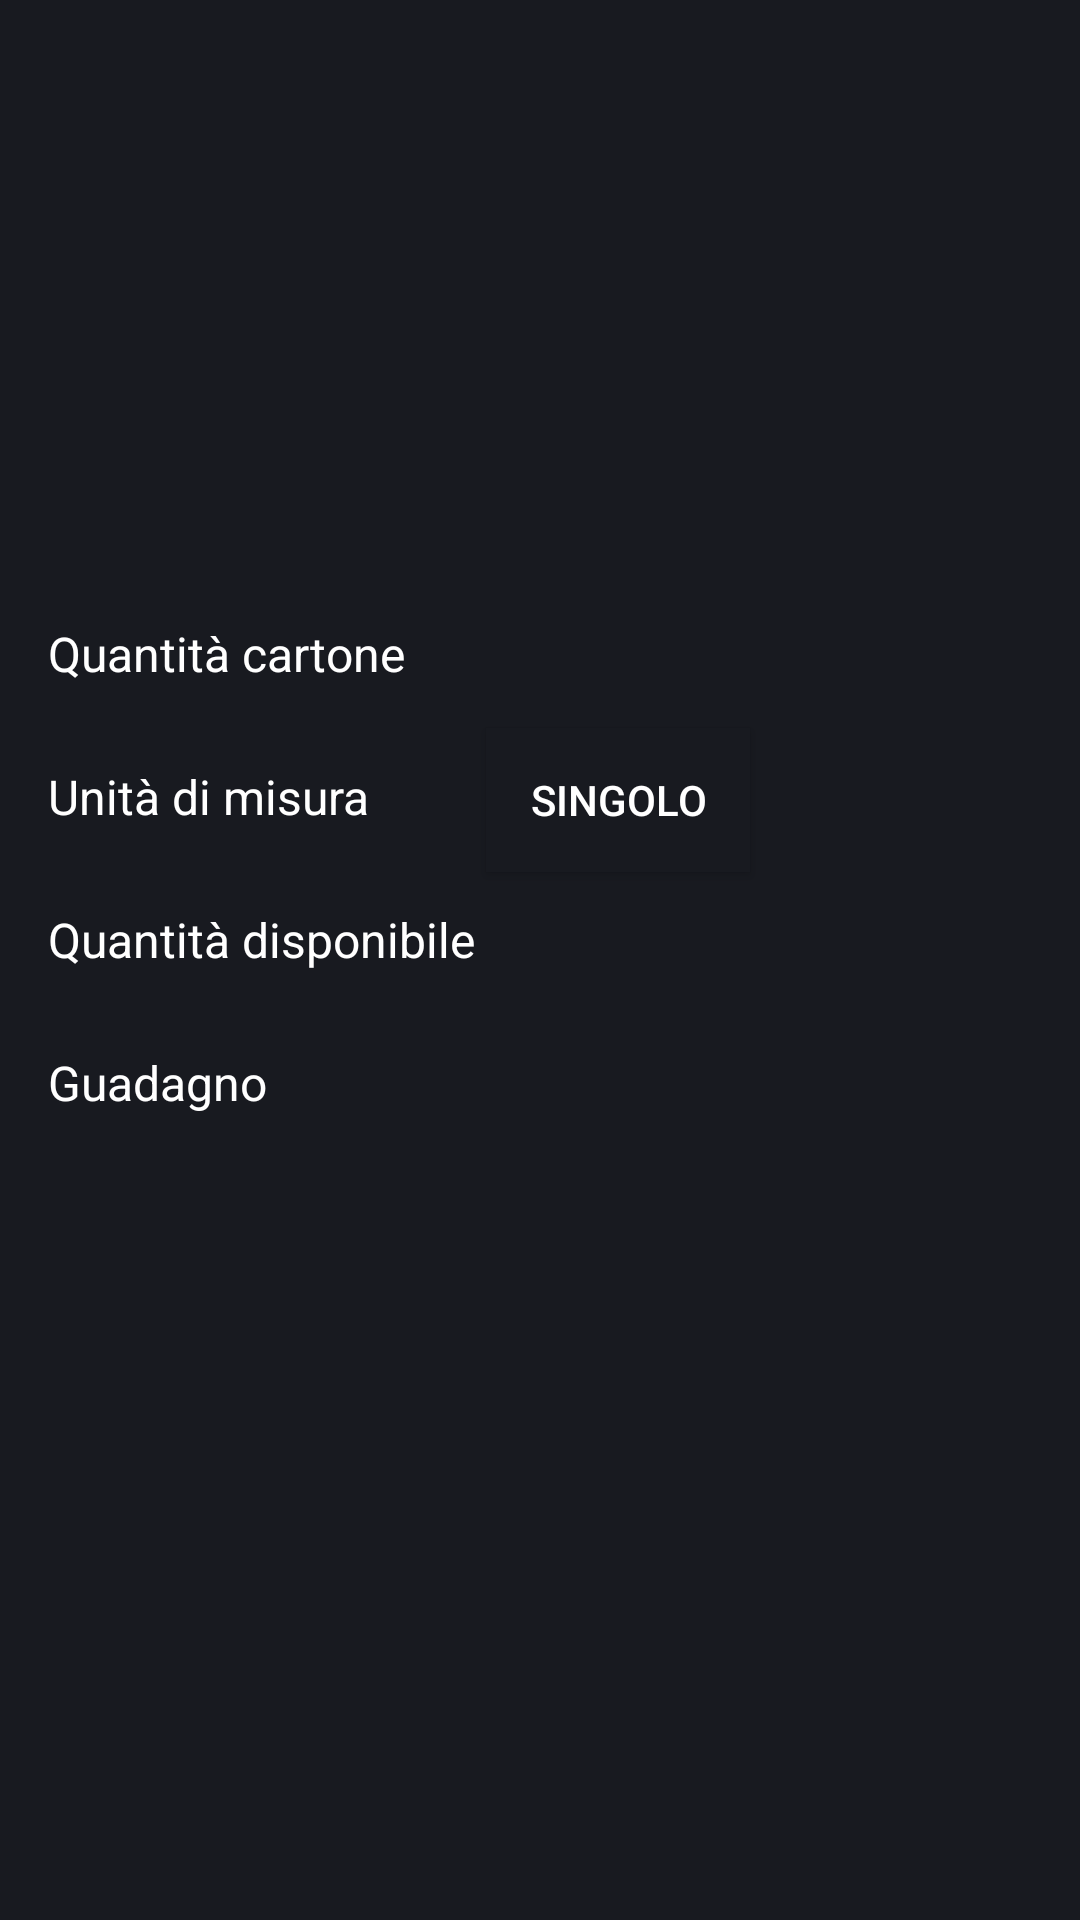

Produce the Android XML layout that renders to this screen, including the resource entries it uses.
<!-- AndroidManifest.xml: application theme Theme.PrelievoOrdini -->
<!-- res/layout/fragment_detail_prodotto.xml -->
<?xml version="1.0" encoding="utf-8"?>
<androidx.constraintlayout.widget.ConstraintLayout xmlns:android="http://schemas.android.com/apk/res/android"
    xmlns:app="http://schemas.android.com/apk/res-auto"
    xmlns:tools="http://schemas.android.com/tools"
    android:id="@+id/frameLayout8"
    android:layout_width="match_parent"
    android:layout_height="match_parent"
    android:background="@color/background"
    tools:context=".view.prodotto.DetailProdottoFragment">

    <TextView
        android:id="@+id/textDetailPrezzo"
        android:layout_width="0dp"
        android:layout_height="wrap_content"
        android:layout_marginStart="16dp"
        android:layout_marginTop="6dp"
        android:layout_marginEnd="16dp"
        android:textAlignment="center"
        android:textColor="@color/white"
        android:textSize="24sp"
        android:textStyle="bold"
        app:layout_constraintEnd_toEndOf="parent"
        app:layout_constraintHorizontal_bias="1.0"
        app:layout_constraintStart_toStartOf="parent"
        app:layout_constraintTop_toBottomOf="@+id/textDetailNome"
        tools:text="9.99€" />

    <TextView
        android:id="@+id/textView11"
        android:layout_width="150dp"
        android:layout_height="wrap_content"
        android:layout_marginStart="16dp"
        android:layout_marginTop="26dp"
        android:text="@string/qnt_disp"
        android:textColor="@color/white"
        android:textSize="16sp"
        app:layout_constraintStart_toStartOf="parent"
        app:layout_constraintTop_toBottomOf="@+id/textView8" />

    <TextView
        android:id="@+id/textView9"
        android:layout_width="150dp"
        android:layout_height="wrap_content"
        android:layout_marginStart="16dp"
        android:layout_marginTop="18dp"
        android:text="@string/qnt_cartone"
        android:textColor="@color/white"
        android:textSize="16sp"
        app:layout_constraintStart_toStartOf="parent"
        app:layout_constraintTop_toBottomOf="@+id/textDetailPrezzo" />

    <com.google.android.material.button.MaterialButton
        android:id="@+id/btnDetailAddCart"
        android:layout_width="0dp"
        android:layout_height="60sp"
        android:layout_marginStart="56dp"
        android:layout_marginEnd="56dp"
        android:backgroundTint="@color/btnPrimary"
        android:text="@string/add_to_cart"
        android:textSize="16sp"
        android:visibility="gone"
        app:cornerRadius="22dp"
        app:layout_constraintBottom_toBottomOf="parent"
        app:layout_constraintEnd_toEndOf="parent"
        app:layout_constraintHorizontal_bias="0.0"
        app:layout_constraintStart_toStartOf="parent"
        tools:visibility="visible" />

    <ImageView
        android:id="@+id/imageDetailProd"
        android:layout_width="125dp"
        android:layout_height="125dp"
        android:scaleType="centerCrop"
        app:layout_constraintEnd_toEndOf="parent"
        app:layout_constraintHorizontal_bias="0.498"
        app:layout_constraintStart_toStartOf="parent"
        app:layout_constraintTop_toTopOf="parent"
        tools:ignore="ImageContrastCheck"
        tools:src="@tools:sample/avatars" />

    <TextView
        android:id="@+id/textDetailNome"
        android:layout_width="0dp"
        android:layout_height="wrap_content"
        android:layout_marginStart="16dp"
        android:layout_marginTop="4dp"
        android:layout_marginEnd="16dp"
        android:textAlignment="center"
        android:textColor="@color/white"
        android:textSize="16sp"
        android:textStyle="bold"
        app:layout_constraintEnd_toEndOf="parent"
        app:layout_constraintStart_toStartOf="parent"
        app:layout_constraintTop_toBottomOf="@+id/imageDetailProd"
        tools:text="{Nome Prodotto}" />

    <ToggleButton
        android:id="@+id/toggleButton"
        android:layout_width="wrap_content"
        android:layout_height="wrap_content"
        android:layout_marginStart="16dp"
        android:layout_marginTop="14dp"
        android:background="@color/background"
        android:checked="false"
        android:textColor="@color/white"
        android:textOff="@string/singolo"
        android:textOn="@string/cartone"
        android:visibility="visible"
        app:layout_constraintStart_toEndOf="@+id/textView8"
        app:layout_constraintTop_toBottomOf="@+id/textView9" />

    <TextView
        android:id="@+id/textView8"
        android:layout_width="130dp"
        android:layout_height="wrap_content"
        android:layout_marginStart="16dp"
        android:layout_marginTop="26dp"
        android:text="@string/um"
        android:textColor="@color/white"
        android:textSize="16sp"
        app:layout_constraintStart_toStartOf="parent"
        app:layout_constraintTop_toBottomOf="@+id/textView9" />

    <TextView
        android:id="@+id/textDetailQntCartone"
        android:layout_width="wrap_content"
        android:layout_height="wrap_content"
        android:layout_marginStart="16dp"
        android:layout_marginTop="18dp"
        android:textColor="@color/white"
        android:textSize="16sp"
        app:layout_constraintStart_toEndOf="@+id/textView9"
        app:layout_constraintTop_toBottomOf="@+id/textDetailPrezzo"
        tools:text="{N} pz" />

    <TextView
        android:id="@+id/textDetailQntDisp"
        android:layout_width="wrap_content"
        android:layout_height="wrap_content"
        android:layout_marginStart="16dp"
        android:layout_marginTop="10dp"
        android:textColor="@color/white"
        android:textSize="16sp"
        app:layout_constraintStart_toEndOf="@+id/textView11"
        app:layout_constraintTop_toBottomOf="@+id/toggleButton"
        tools:text="{N} pz" />

    <com.mcdev.quantitizerlibrary.HorizontalQuantitizer
        android:id="@+id/stepperQnt"
        android:layout_width="wrap_content"
        android:layout_height="wrap_content"
        android:layout_marginBottom="4dp"
        android:visibility="gone"
        app:layout_constraintBottom_toTopOf="@+id/btnDetailAddCart"
        app:layout_constraintEnd_toEndOf="parent"
        app:layout_constraintHorizontal_bias="0.5"
        app:layout_constraintStart_toStartOf="parent"
        tools:visibility="visible" />

    <TextView
        android:id="@+id/textView10"
        android:layout_width="150dp"
        android:layout_height="wrap_content"
        android:layout_marginStart="16dp"
        android:layout_marginTop="26dp"
        android:text="@string/roi"
        android:textColor="@color/white"
        android:textSize="16sp"
        app:layout_constraintStart_toStartOf="parent"
        app:layout_constraintTop_toBottomOf="@+id/textView11" />

    <TextView
        android:id="@+id/textViewDetailROI"
        android:layout_width="wrap_content"
        android:layout_height="wrap_content"
        android:layout_marginStart="16dp"
        android:layout_marginTop="26dp"
        android:textColor="@color/white"
        android:textSize="16sp"
        app:layout_constraintStart_toEndOf="@+id/textView10"
        app:layout_constraintTop_toBottomOf="@+id/textDetailQntDisp"
        tools:text="25% (0.33€)" />

    <ImageView
        android:id="@+id/imageInfoDetailProd"
        android:layout_width="42dp"
        android:layout_height="42dp"
        android:src="@drawable/info"
        app:layout_constraintBottom_toTopOf="@+id/stepperQnt"
        app:layout_constraintEnd_toEndOf="parent"
        app:layout_constraintHorizontal_bias="0.5"
        app:layout_constraintStart_toStartOf="parent"
        app:layout_constraintTop_toBottomOf="@+id/textViewDetailROI" />

    <TextView
        android:id="@+id/textDetailTotale"
        android:layout_width="wrap_content"
        android:layout_height="wrap_content"
        android:layout_marginTop="8dp"
        android:layout_marginBottom="8dp"
        android:textColor="@color/white"
        android:textSize="24sp"
        android:textStyle="bold"
        android:visibility="invisible"
        app:layout_constraintBottom_toTopOf="@+id/stepperQnt"
        app:layout_constraintEnd_toEndOf="parent"
        app:layout_constraintStart_toStartOf="parent"
        app:layout_constraintTop_toBottomOf="@+id/imageInfoDetailProd"
        tools:text="33.54€" />

</androidx.constraintlayout.widget.ConstraintLayout>
<!-- resources referenced by this layout -->
<resources>
  <color name="background">#181A20</color>
  <color name="btnPrimary">#246BFD</color>
  <color name="white">#FFFFFFFF</color>
  <string name="add_to_cart">Aggiungi al carrello</string>
  <string name="cartone">Cartone</string>
  <string name="qnt_cartone">Quantità cartone</string>
  <string name="qnt_disp">Quantità disponibile</string>
  <string name="roi">Guadagno</string>
  <string name="singolo">Singolo</string>
  <string name="um">Unità di misura</string>
  <style name="Theme.PrelievoOrdini" parent="Theme.MaterialComponents.DayNight.DarkActionBar">
          <item name="colorPrimary">#181A20</item>
          <item name="colorPrimaryVariant">#181A20</item>
          <item name="colorOnPrimary">@color/white</item>
          <item name="colorSecondary">@color/teal_200</item>
          <item name="colorSecondaryVariant">@color/teal_700</item>
          <item name="colorOnSecondary">@color/black</item>
          <item name="md_color_title">@color/white</item>
          <item name="md_background_color">#424242</item>
          <item name="md_color_content">@color/white</item>
          <item name="md_color_button_text">@color/white</item>
          <item name="android:statusBarColor">?attr/colorPrimaryVariant</item>
      </style>
  <color name="teal_200">#246BFD</color>
  <color name="teal_700">#FF018786</color>
  <color name="black">#FF000000</color>
</resources>
